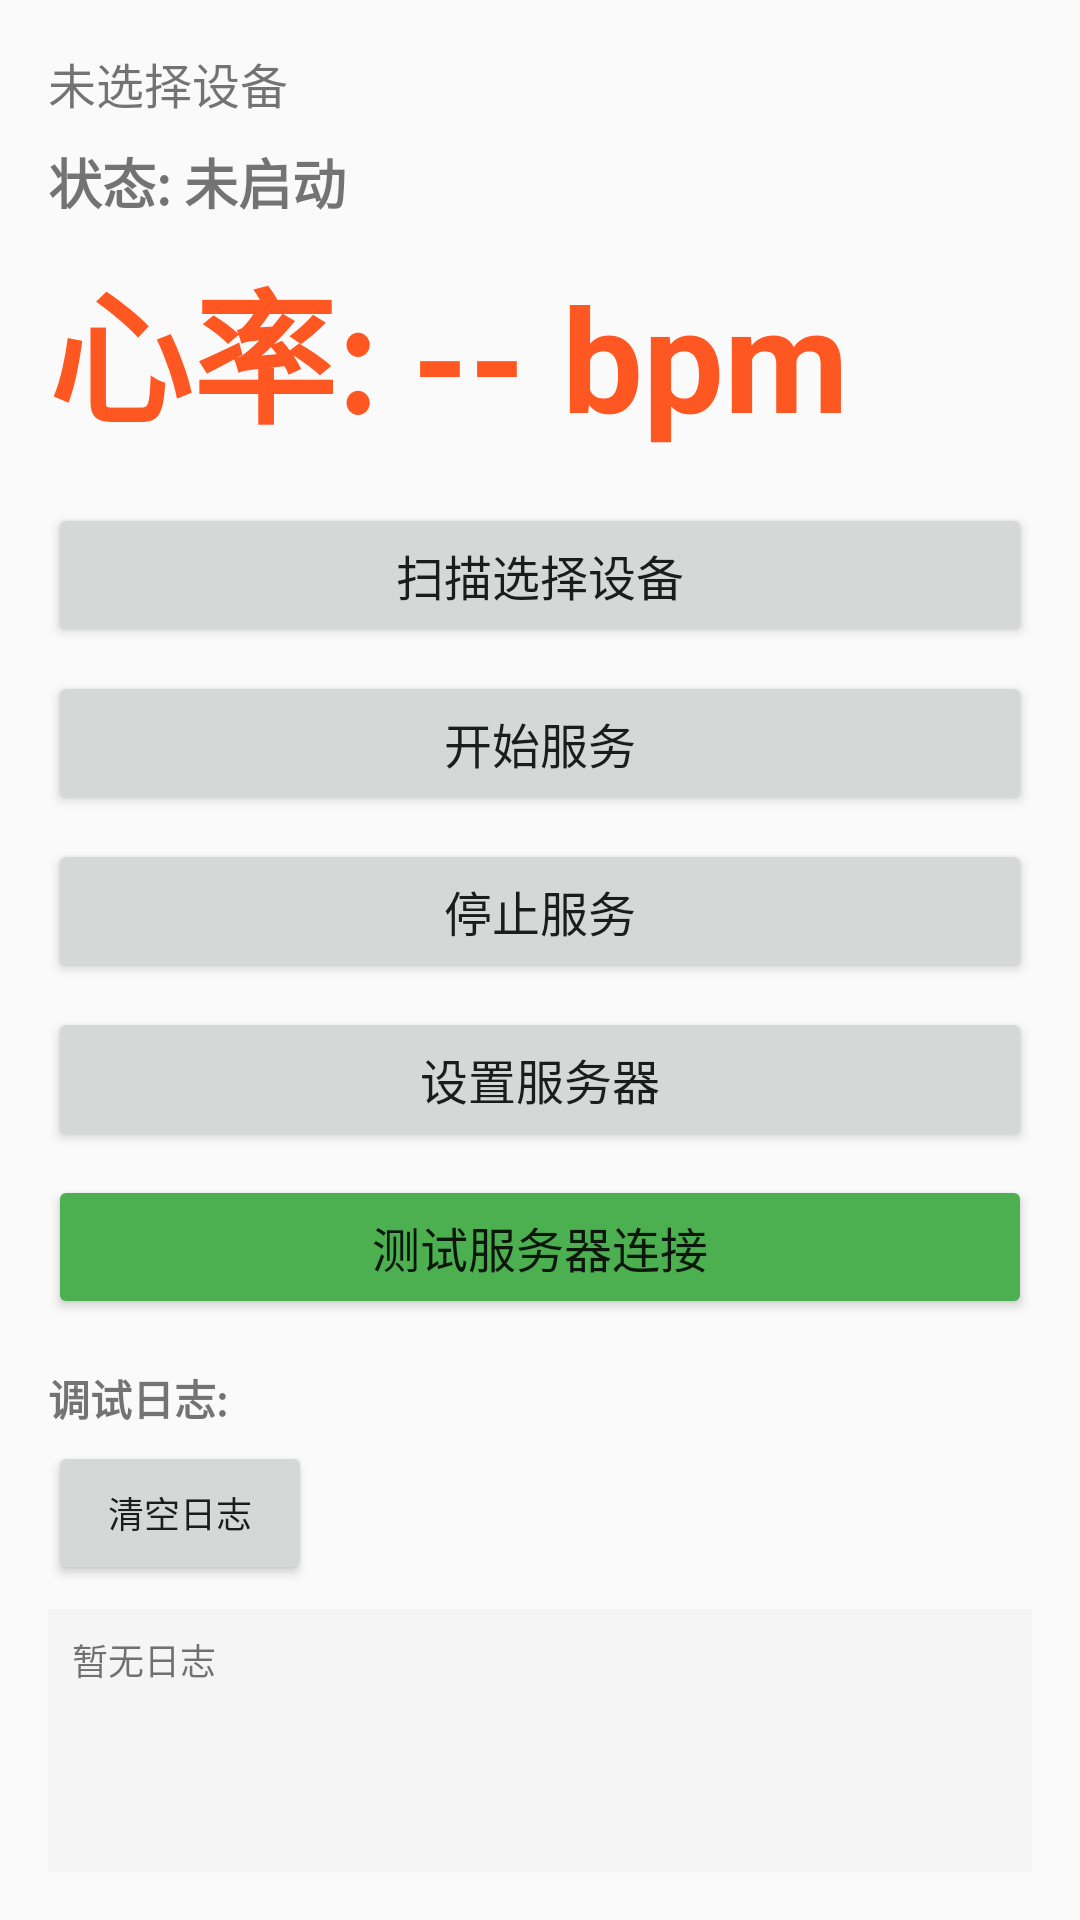

Here is an Android app screen rendered from its layout file. Give the layout XML and the strings, colors and styles it references.
<!-- AndroidManifest.xml: application theme Theme.AppCompat.Light.NoActionBar -->
<!-- res/layout/activity_main.xml -->
<?xml version="1.0" encoding="utf-8"?>
<LinearLayout xmlns:android="http://schemas.android.com/apk/res/android"
    android:layout_width="match_parent"
    android:layout_height="match_parent"
    android:orientation="vertical"
    android:padding="16dp">

    <TextView
        android:id="@+id/tv_device_name"
        android:layout_width="wrap_content"
        android:layout_height="wrap_content"
        android:text="@string/no_device"
        android:textSize="16sp"
        android:layout_marginBottom="8dp" />

    <TextView
        android:id="@+id/tv_status"
        android:layout_width="wrap_content"
        android:layout_height="wrap_content"
        android:text="@string/status_stopped"
        android:textSize="18sp"
        android:textStyle="bold"
        android:layout_marginBottom="8dp" />

    <TextView
        android:id="@+id/tv_heart_rate"
        android:layout_width="wrap_content"
        android:layout_height="wrap_content"
        android:text="@string/heart_rate_placeholder"
        android:textSize="48sp"
        android:textStyle="bold"
        android:textColor="#FF5722"
        android:layout_marginBottom="16dp" />

    <Button
        android:id="@+id/btn_scan"
        android:layout_width="match_parent"
        android:layout_height="wrap_content"
        android:text="@string/btn_scan"
        android:textSize="16sp" />

    <Button
        android:id="@+id/btn_start"
        android:layout_width="match_parent"
        android:layout_height="wrap_content"
        android:text="@string/btn_start"
        android:textSize="16sp"
        android:layout_marginTop="8dp" />

    <Button
        android:id="@+id/btn_stop"
        android:layout_width="match_parent"
        android:layout_height="wrap_content"
        android:text="@string/btn_stop"
        android:textSize="16sp"
        android:layout_marginTop="8dp" />

    <Button
        android:id="@+id/btn_settings"
        android:layout_width="match_parent"
        android:layout_height="wrap_content"
        android:text="@string/btn_settings"
        android:textSize="16sp"
        android:layout_marginTop="8dp" />

    <Button
        android:id="@+id/btn_test_server"
        android:layout_width="match_parent"
        android:layout_height="wrap_content"
        android:text="测试服务器连接"
        android:textSize="16sp"
        android:layout_marginTop="8dp"
        android:backgroundTint="#4CAF50" />

    <TextView
        android:layout_width="wrap_content"
        android:layout_height="wrap_content"
        android:text="@string/debug_log"
        android:textSize="14sp"
        android:textStyle="bold"
        android:layout_marginTop="16dp" />

    <Button
        android:id="@+id/btn_clear_log"
        android:layout_width="wrap_content"
        android:layout_height="wrap_content"
        android:text="@string/btn_clear_log"
        android:textSize="12sp"
        android:layout_marginTop="4dp" />

    <ScrollView
        android:id="@+id/scroll_log"
        android:layout_width="match_parent"
        android:layout_height="0dp"
        android:layout_weight="1"
        android:background="#F5F5F5"
        android:padding="8dp"
        android:layout_marginTop="8dp">

        <TextView
            android:id="@+id/tv_log"
            android:layout_width="match_parent"
            android:layout_height="wrap_content"
            android:text="@string/no_log"
            android:textSize="12sp"
            android:fontFamily="monospace" />
    </ScrollView>
</LinearLayout>
<!-- resources referenced by this layout -->
<resources>
  <string name="btn_clear_log">清空日志</string>
  <string name="btn_scan">扫描选择设备</string>
  <string name="btn_settings">设置服务器</string>
  <string name="btn_start">开始服务</string>
  <string name="btn_stop">停止服务</string>
  <string name="debug_log">调试日志:</string>
  <string name="heart_rate_placeholder">心率: -- bpm</string>
  <string name="no_device">未选择设备</string>
  <string name="no_log">暂无日志</string>
  <string name="status_stopped">状态: 未启动</string>
</resources>
